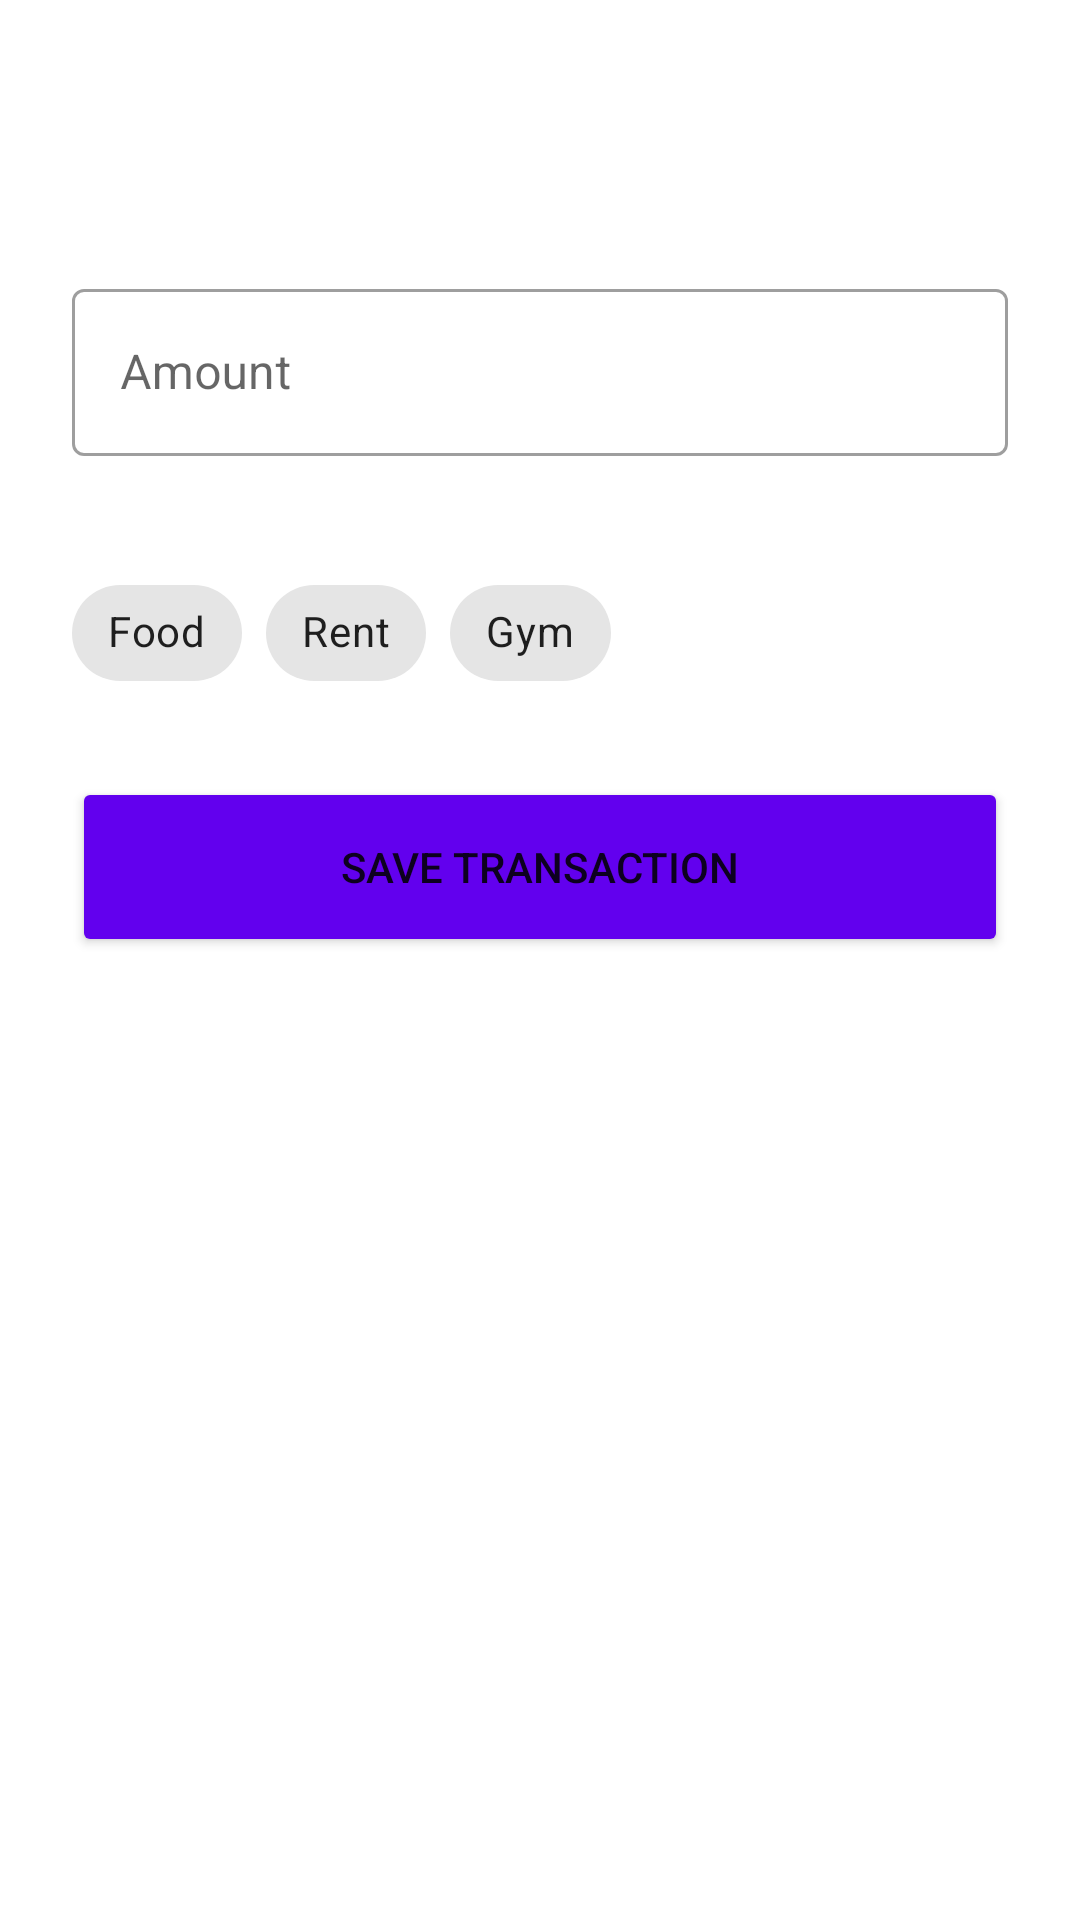

Reconstruct the res/layout file that produces this screen, plus the resources it refers to.
<!-- AndroidManifest.xml: fallback theme Theme.MaterialComponents.DayNight.NoActionBar -->
<!-- res/layout/layout_add_transaction.xml -->
<LinearLayout xmlns:android="http://schemas.android.com/apk/res/android"
    xmlns:app="http://schemas.android.com/apk/res-auto"
    android:layout_width="match_parent"
    android:layout_height="wrap_content"
    android:orientation="vertical"
    android:padding="24dp"
    android:background="@drawable/glass_card_bg"> 
    <View
    android:layout_width="40dp"
    android:layout_height="4dp"
    android:layout_gravity="center_horizontal"
    android:layout_marginBottom="16dp"
    android:background="#4DFFFFFF" />

    <TextView
        android:layout_width="wrap_content"
        android:layout_height="wrap_content"
        android:text="Add Expense"
        android:textColor="#FFFFFF"
        android:textSize="20sp"
        android:textStyle="bold" />

    <com.google.android.material.textfield.TextInputLayout
        style="@style/Widget.MaterialComponents.TextInputLayout.OutlinedBox"
        android:layout_width="match_parent"
        android:layout_height="wrap_content"
        android:layout_marginTop="20dp"
        android:hint="Amount"
        app:hintTextColor="#B3FFFFFF">

        <com.google.android.material.textfield.TextInputEditText
            android:id="@+id/etAmount"
            android:layout_width="match_parent"
            android:layout_height="wrap_content"
            android:inputType="numberDecimal"
            android:textColor="#FFFFFF" />
    </com.google.android.material.textfield.TextInputLayout>

    <TextView
        android:layout_width="wrap_content"
        android:layout_height="wrap_content"
        android:layout_marginTop="16dp"
        android:text="Category"
        android:textColor="#B3FFFFFF" />

    <com.google.android.material.chip.ChipGroup
        android:id="@+id/cgCategories"
        android:layout_width="match_parent"
        android:layout_height="wrap_content"
        app:singleSelection="true">

        <com.google.android.material.chip.Chip
            style="@style/Widget.MaterialComponents.Chip.Choice"
            android:layout_width="wrap_content"
            android:layout_height="wrap_content"
            android:text="Food" />

        <com.google.android.material.chip.Chip
            style="@style/Widget.MaterialComponents.Chip.Choice"
            android:layout_width="wrap_content"
            android:layout_height="wrap_content"
            android:text="Rent" />

        <com.google.android.material.chip.Chip
            style="@style/Widget.MaterialComponents.Chip.Choice"
            android:layout_width="wrap_content"
            android:layout_height="wrap_content"
            android:text="Gym" />
    </com.google.android.material.chip.ChipGroup>

    <Button
        android:id="@+id/btnSave"
        android:layout_width="match_parent"
        android:layout_height="60dp"
        android:layout_marginTop="24dp"
        android:text="Save Transaction"
        android:backgroundTint="#6200EE"
        app:cornerRadius="16dp" />

</LinearLayout>
<!-- resources referenced by this layout -->
<resources>
  <!-- drawable glass_card_bg (drawable) -->
  <shape xmlns:android="http://schemas.android.com/apk/res/android">
      <solid android:color="#1AFFFFFF" /> <corners android:radius="24dp" />
      <stroke
          android:width="1.5dp"
          android:color="#33FFFFFF" />
  </shape>
</resources>
